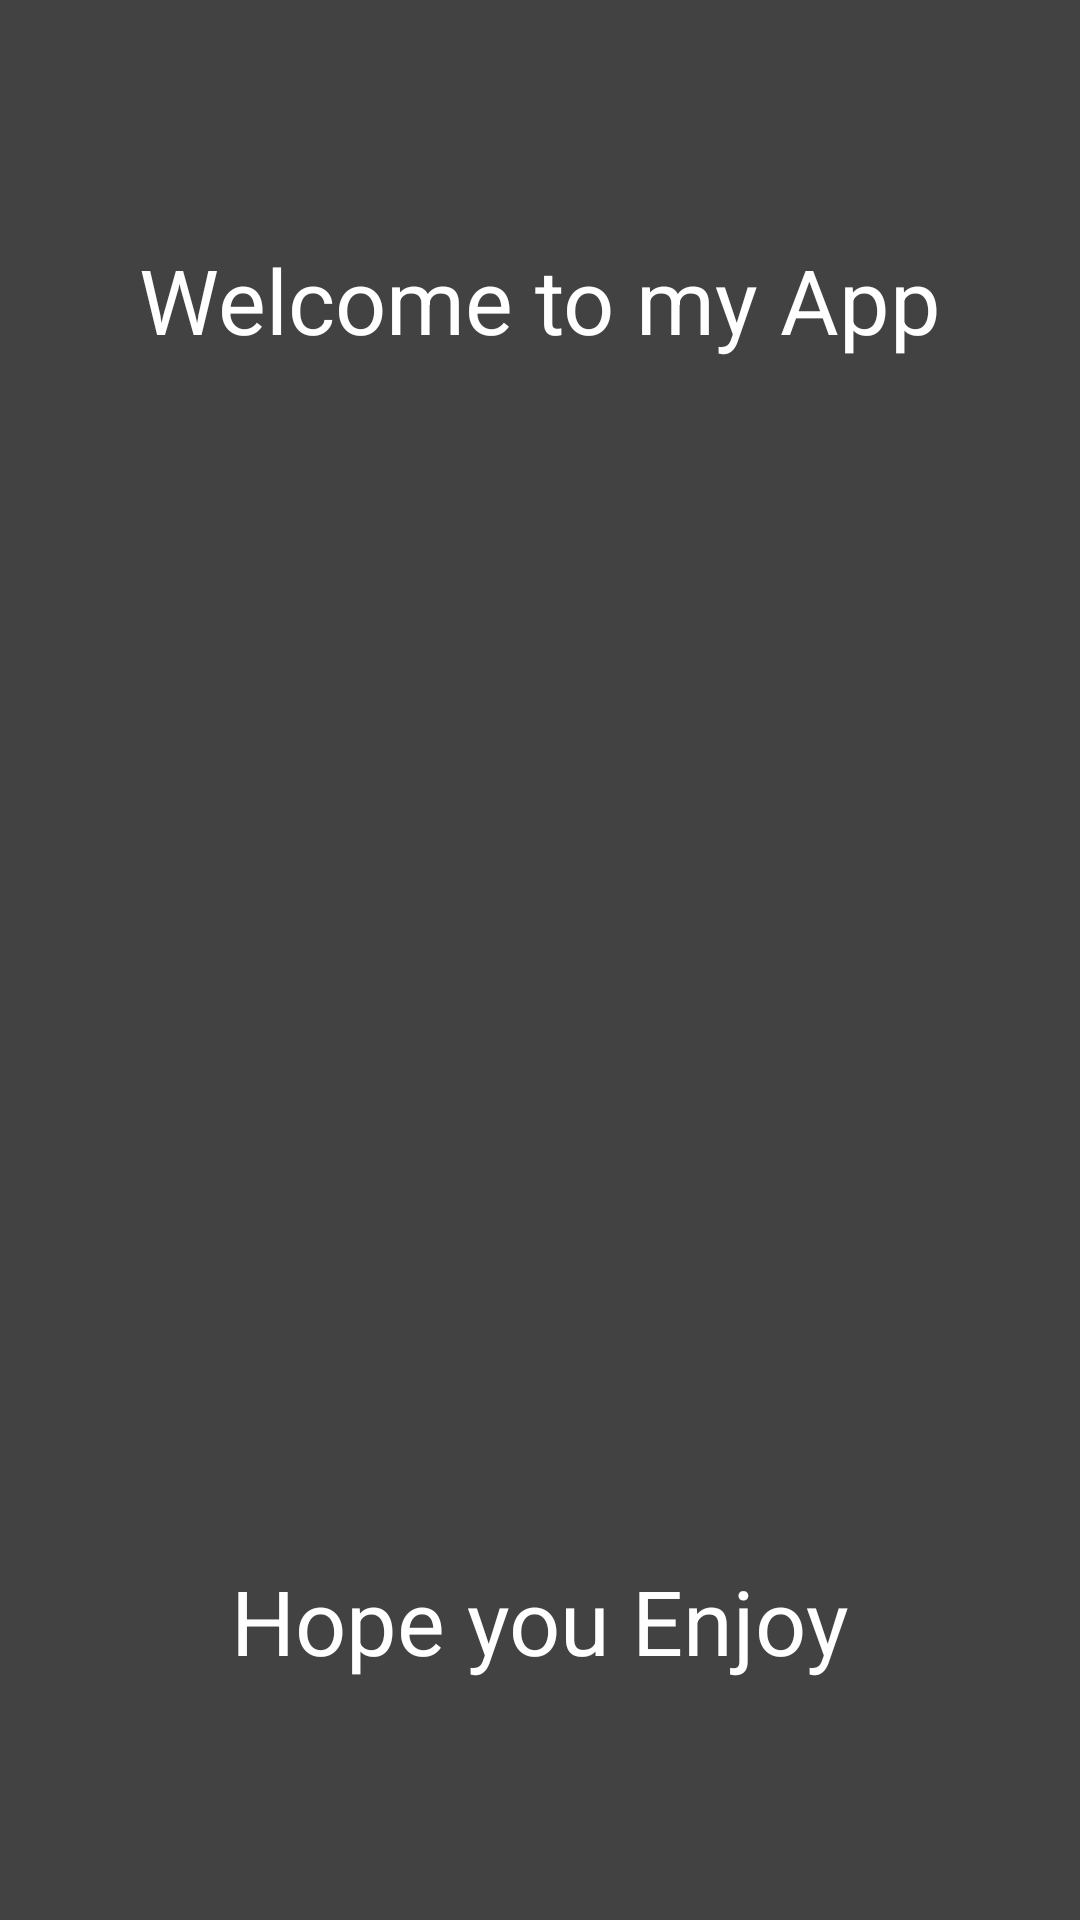

Produce the Android XML layout that renders to this screen, including the resource entries it uses.
<!-- AndroidManifest.xml: application theme Theme.ChallengeChapterFive -->
<!-- res/layout/activity_main.xml -->
<?xml version="1.0" encoding="utf-8"?>
<RelativeLayout xmlns:android="http://schemas.android.com/apk/res/android"
    xmlns:app="http://schemas.android.com/apk/res-auto"
    xmlns:tools="http://schemas.android.com/tools"
    android:background="@color/cardview_dark_background"
    android:layout_width="match_parent"
    android:layout_height="match_parent"
    tools:context=".MainActivity">

    <TextView
        android:text="Welcome to my App"
        android:textColor="@color/white"
        android:textSize="30sp"
        android:layout_above="@+id/jett"
        android:layout_centerInParent="true"
        android:layout_width="wrap_content"
        android:layout_height="wrap_content"/>

    <ImageView
        android:id="@+id/jett"
        android:layout_width="wrap_content"
        android:layout_height="400dp"
        android:layout_centerInParent="true"
        android:padding="30dp"
        android:src="@drawable/valorant_jett" />

    <TextView
        android:text="Hope you Enjoy"
        android:textColor="@color/white"
        android:textSize="30sp"
        android:layout_below="@+id/jett"
        android:layout_centerInParent="true"
        android:layout_width="wrap_content"
        android:layout_height="wrap_content"/>

</RelativeLayout>
<!-- resources referenced by this layout -->
<resources>
  <style name="Theme.ChallengeChapterFive" parent="Theme.MaterialComponents.DayNight.DarkActionBar">
          
          <item name="colorPrimary">@color/purple_500</item>
          <item name="colorPrimaryVariant">@color/purple_700</item>
          <item name="colorOnPrimary">@color/white</item>
          
          <item name="colorSecondary">@color/teal_200</item>
          <item name="colorSecondaryVariant">@color/teal_700</item>
          <item name="colorOnSecondary">@color/black</item>
          
          <item name="android:statusBarColor" tools:targetApi="l">?attr/colorPrimaryVariant</item>
          
      </style>
  <!-- not gathered from this repository: default colours our renderer supplied (Android Studio template values) -->
  <color name="purple_500">#FF6200EE</color>
  <color name="purple_700">#FF3700B3</color>
  <color name="teal_200">#FF03DAC5</color>
  <color name="teal_700">#FF018786</color>
  <color name="black">#FF000000</color>
  <color name="white">#FFFFFFFF</color>
</resources>
